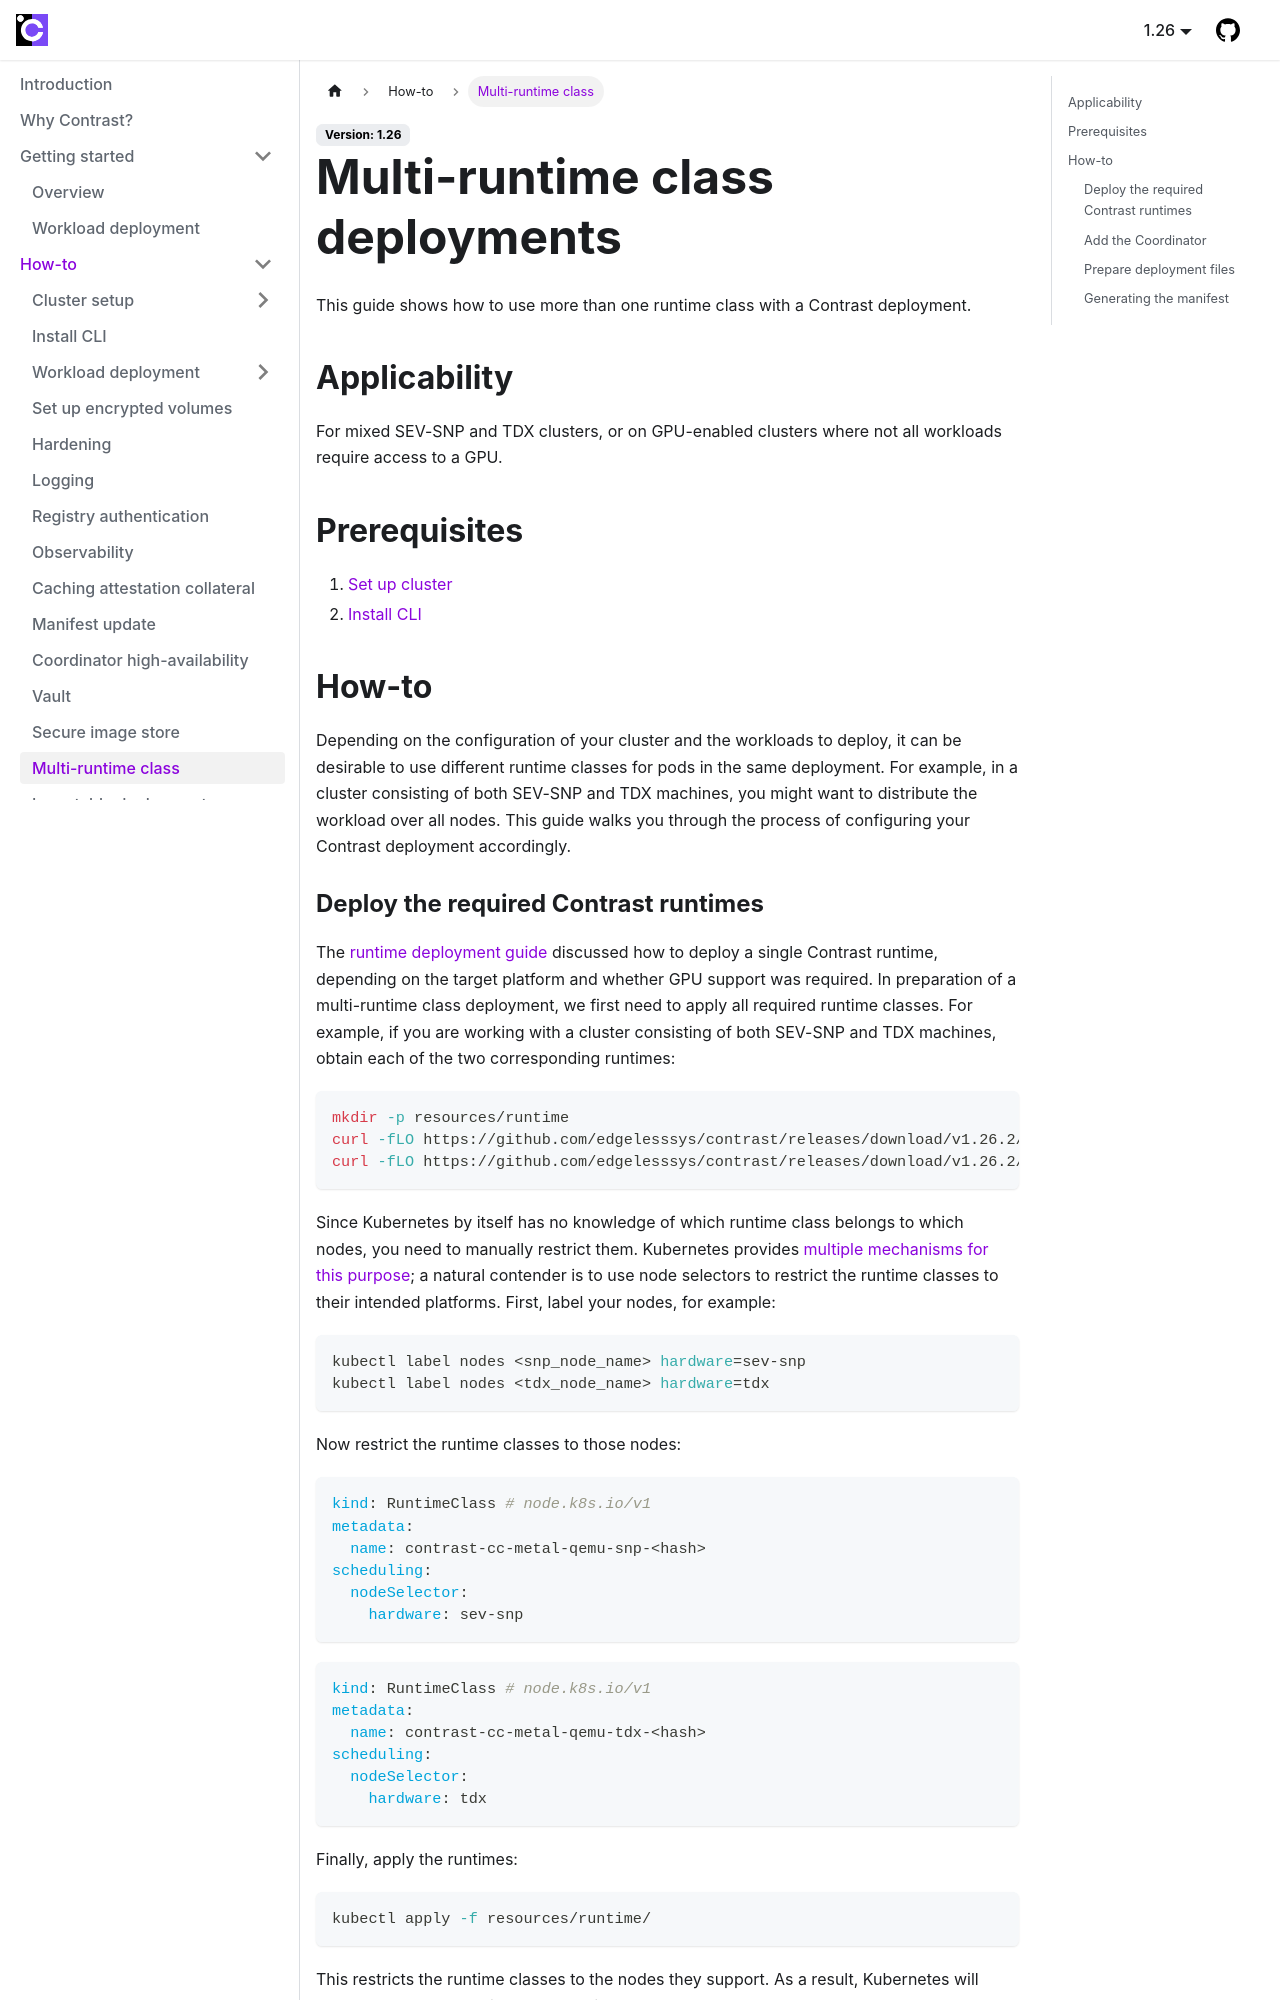

repository: edgelesssys/contrast · page: howto/multi-runtime-class.html · generator: docusaurus

# Multi-runtime class deployments

This guide shows how to use more than one runtime class with a Contrast deployment.

## Applicability

For mixed SEV-SNP and TDX clusters, or on GPU-enabled clusters where not all workloads require access to a GPU.

## Prerequisites

1. [Set up cluster](./cluster-setup/bare-metal.md)
2. [Install CLI](./install-cli.md)

## How-to

Depending on the configuration of your cluster and the workloads to deploy, it can be desirable to use different runtime classes for pods in the same deployment.
For example, in a cluster consisting of both SEV-SNP and TDX machines, you might want to distribute the workload over all nodes.
This guide walks you through the process of configuring your Contrast deployment accordingly.

### Deploy the required Contrast runtimes

The [runtime deployment guide](./workload-deployment/runtime-deployment.md) discussed how to deploy a single Contrast runtime, depending on the target platform and whether GPU support was required.
In preparation of a multi-runtime class deployment, we first need to apply all required runtime classes.
For example, if you are working with a cluster consisting of both SEV-SNP and TDX machines, obtain each of the two corresponding runtimes:
```sh
mkdir -p resources/runtime
curl -fLO https://github.com/edgelesssys/contrast/releases/download/v1.18.0/runtime-metal-qemu-snp.yml --output-dir resources/runtime
curl -fLO https://github.com/edgelesssys/contrast/releases/download/v1.18.0/runtime-metal-qemu-tdx.yml --output-dir resources/runtime
```

Since Kubernetes by itself has no knowledge of which runtime class belongs to which nodes, you need to manually restrict them.
Kubernetes provides [multiple mechanisms for this purpose](https://kubernetes.io/docs/concepts/scheduling-eviction/assign-pod-node/); a natural contender is to use node selectors to restrict the runtime classes to their intended platforms.
First, label your nodes, for example:
```sh
kubectl label nodes <snp_node_name> hardware=sev-snp
kubectl label nodes <tdx_node_name> hardware=tdx
```
Now restrict the runtime classes to those nodes:
```yaml
kind: RuntimeClass # node.k8s.io/v1
metadata:
  name: contrast-cc-metal-qemu-snp-<hash>
scheduling:
  nodeSelector:
    hardware: sev-snp
```
```yaml
kind: RuntimeClass # node.k8s.io/v1
metadata:
  name: contrast-cc-metal-qemu-tdx-<hash>
scheduling:
  nodeSelector:
    hardware: tdx
```
Finally, apply the runtimes:
```sh
kubectl apply -f resources/runtime/
```

This restricts the runtime classes to the nodes they support.
As a result, Kubernetes will schedule workloads using these runtime classes only on the correct nodes.
